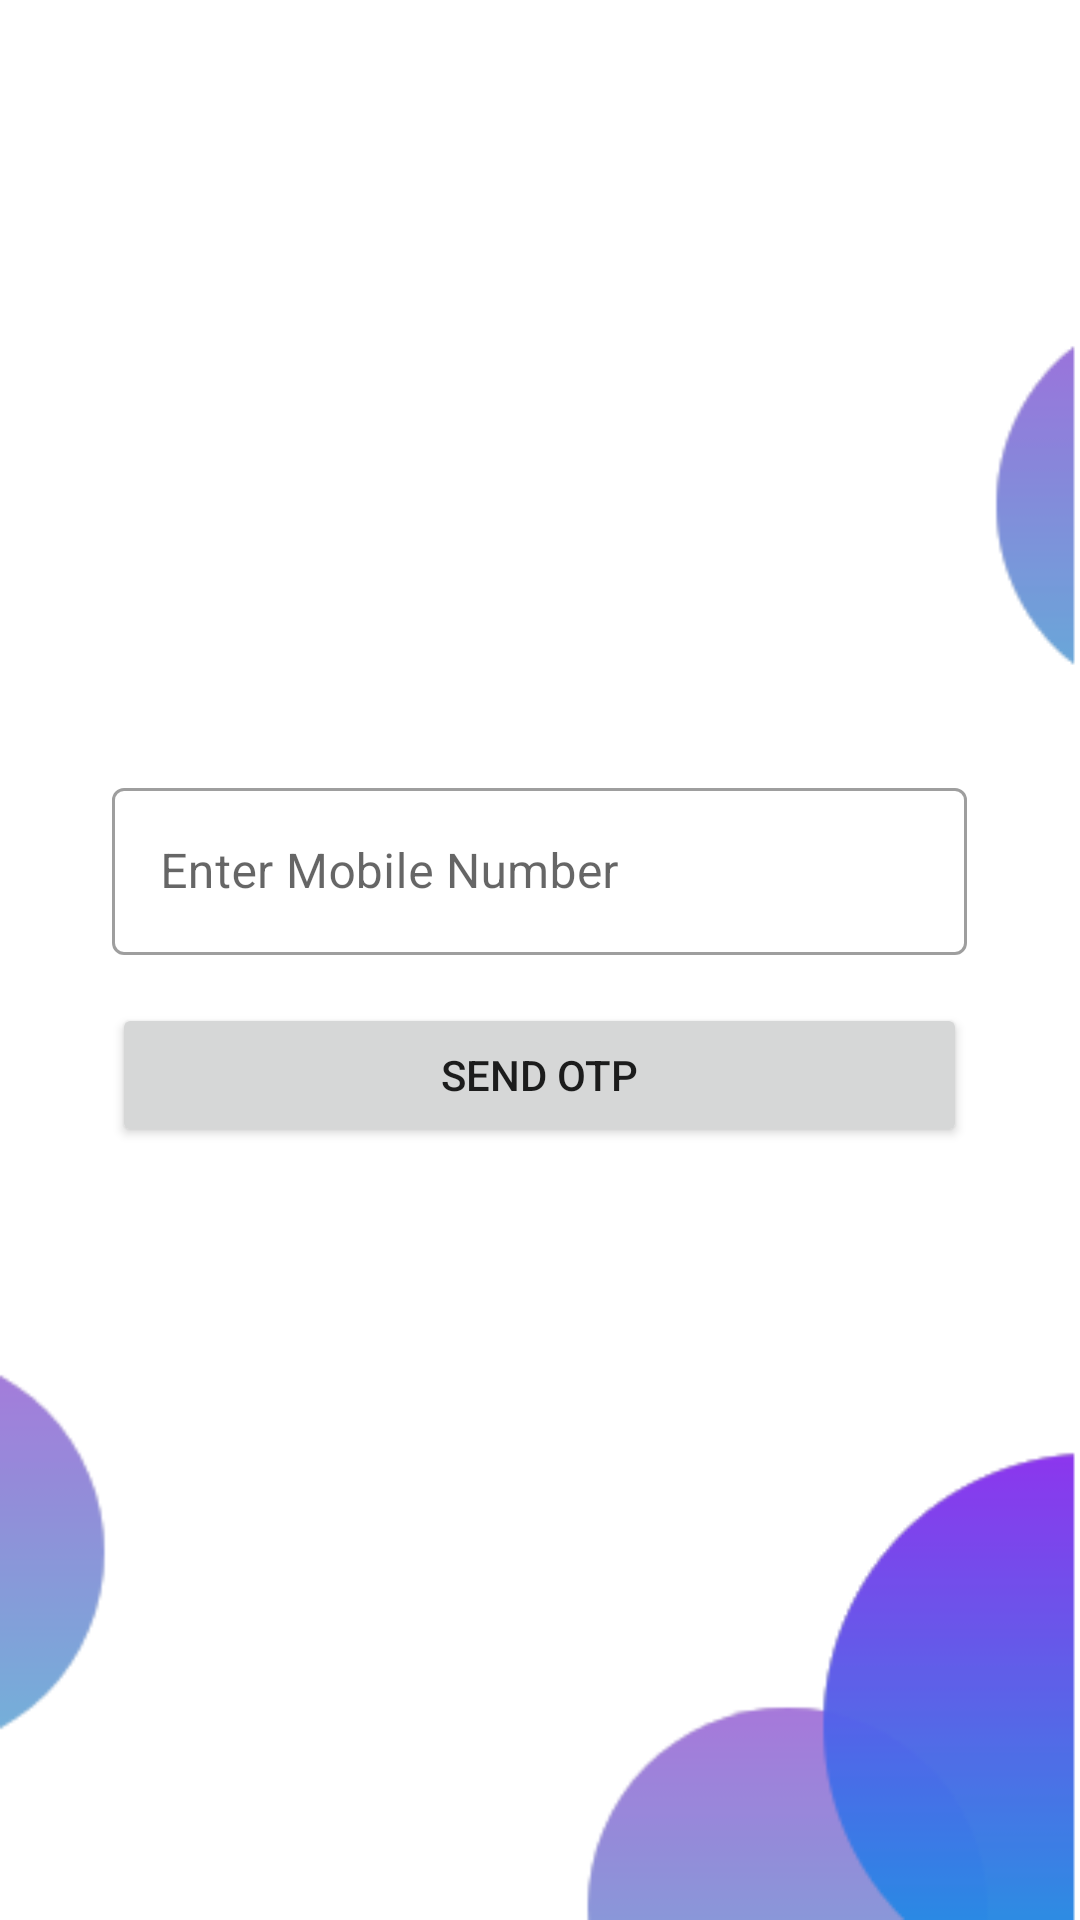

This screen was rendered from an Android layout file. Write that file and the resources it references.
<!-- AndroidManifest.xml: application theme AppTheme -->
<!-- res/layout/activity_activityphonenumber.xml -->
<?xml version="1.0" encoding="utf-8"?>
<LinearLayout xmlns:android="http://schemas.android.com/apk/res/android"
    xmlns:app="http://schemas.android.com/apk/res-auto"
    xmlns:tools="http://schemas.android.com/tools"
    android:layout_width="match_parent"
    android:layout_height="match_parent"
    android:orientation="vertical"
    android:gravity="center"
    android:background="@drawable/foorgotoass"
    tools:context=".Activityphonenumber">

    <com.google.android.material.textfield.TextInputLayout
        android:layout_width="285dp"
        android:layout_height="wrap_content"
        android:layout_centerInParent="true"
        android:id="@+id/layout"
        style="@style/Widget.MaterialComponents.TextInputLayout.OutlinedBox"
        >
        <com.google.android.material.textfield.TextInputEditText
            android:layout_width="match_parent"
            android:layout_height="wrap_content"
            android:id="@+id/phoneNumber"
            android:maxLength="10"
            android:digits="0123456789"
            android:inputType="phone"
            android:hint="Enter Mobile Number"/>
    </com.google.android.material.textfield.TextInputLayout>

    <Button
        android:layout_width="285dp"
        android:layout_height="wrap_content"
        android:id="@+id/sendOTP"
        android:layout_below="@+id/layout"
        android:layout_marginTop="16dp"
        android:padding="8dp"
        android:text="Send OTP"/>


</LinearLayout>
<!-- resources referenced by this layout -->
<resources>
  <!-- drawable foorgotoass: png bitmap (drawable, 8023 bytes) -->
  <style name="AppTheme" parent="Theme.MaterialComponents.Light.NoActionBar">
          
          <item name="colorPrimary">@color/design_default_color_on_secondary</item>
  
      </style>
</resources>
